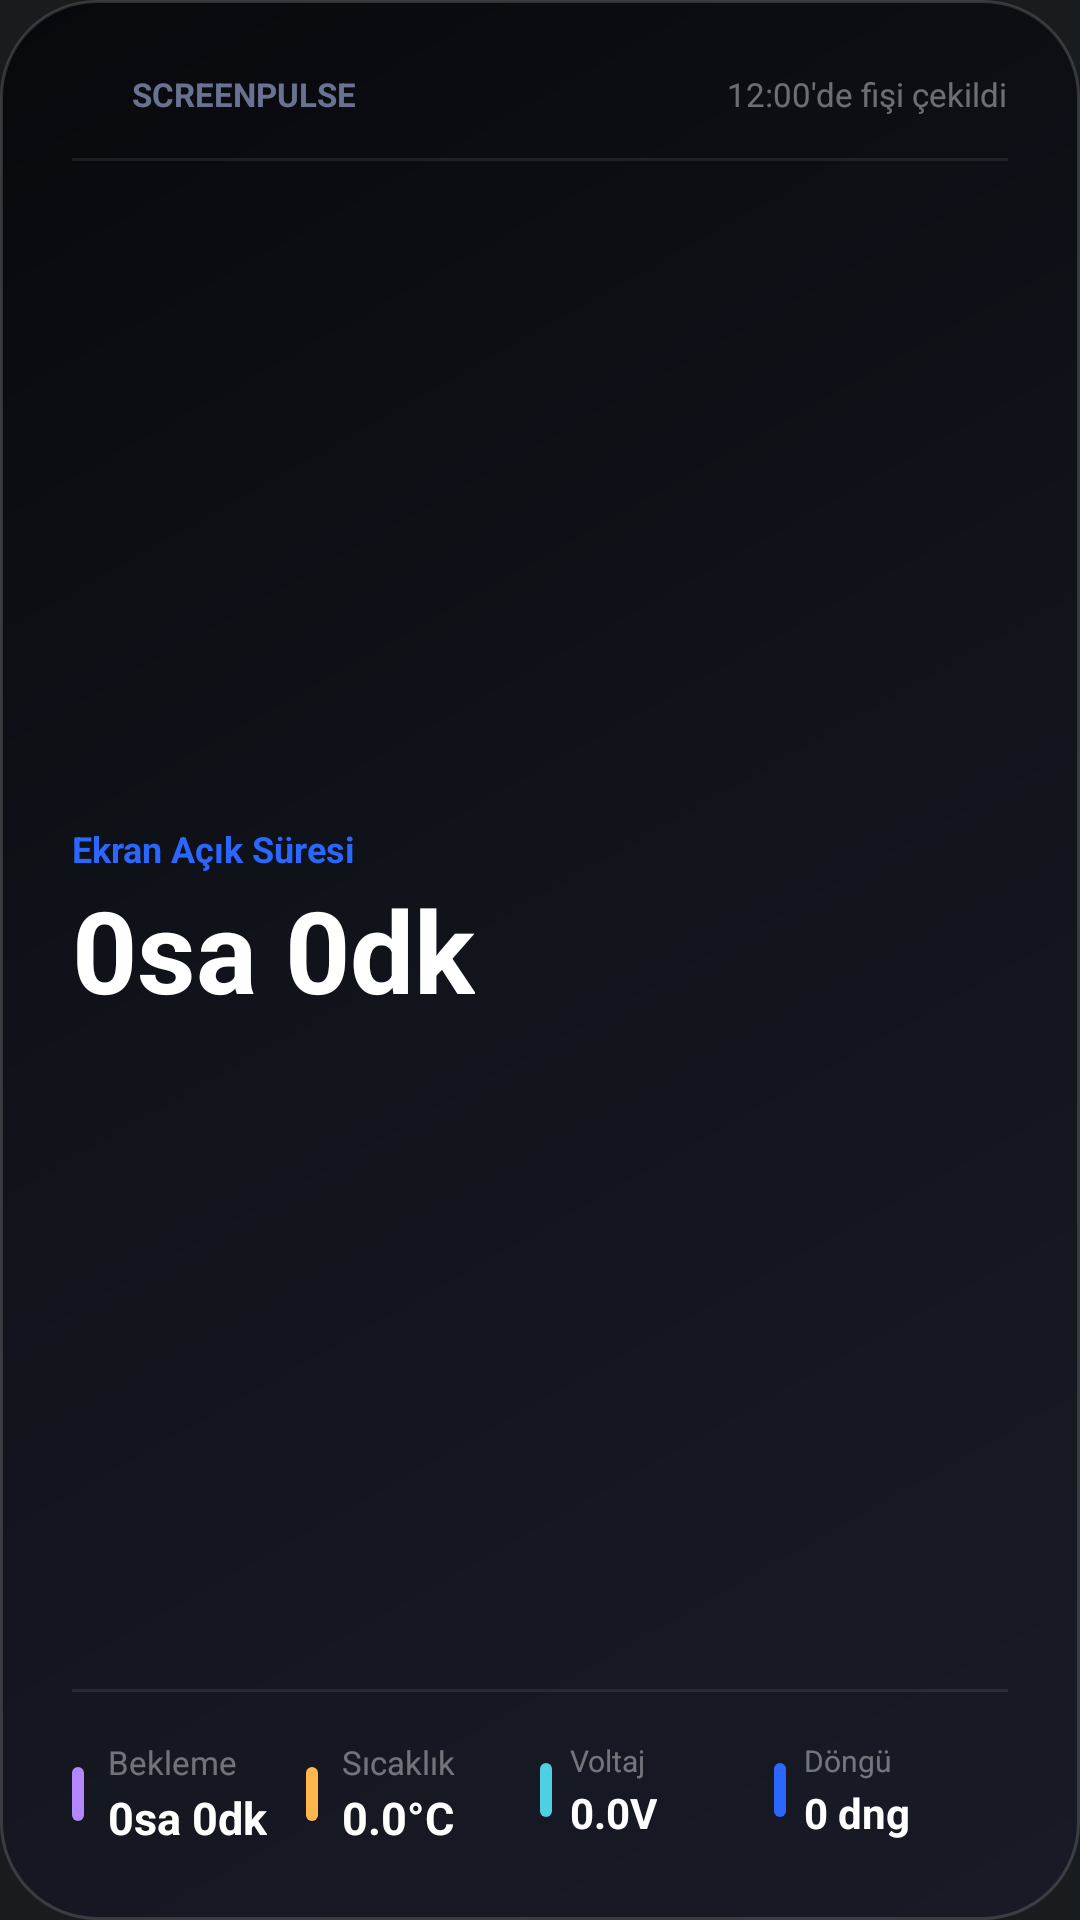

The Android layout XML behind this screen, and the referenced resources:
<!-- AndroidManifest.xml: application theme Theme.MyApplication -->
<!-- res/layout/widget_4x4.xml -->
<?xml version="1.0" encoding="utf-8"?>
<LinearLayout xmlns:android="http://schemas.android.com/apk/res/android"
    android:id="@+id/widget_root"
    android:layout_width="match_parent"
    android:layout_height="match_parent"
    android:background="@drawable/widget_background"
    android:orientation="vertical"
    android:padding="24dp">

    <RelativeLayout
        android:layout_width="match_parent"
        android:layout_height="wrap_content">

        <LinearLayout
            android:layout_width="wrap_content"
            android:layout_height="wrap_content"
            android:orientation="horizontal"
            android:gravity="center_vertical">

            <ImageView
                android:id="@+id/widget_pulse_icon"
                android:layout_width="14dp"
                android:layout_height="14dp" />

            <TextView
                android:layout_width="wrap_content"
                android:layout_height="wrap_content"
                android:layout_marginLeft="6dp"
                android:id="@+id/widget_label_brand"
                android:text="SCREENPULSE"
                android:textColor="#99AAB8E8"
                android:textSize="11sp"
                android:textStyle="bold" />
        </LinearLayout>

        <TextView
            android:id="@+id/widget_last_charge_time"
            android:layout_width="wrap_content"
            android:layout_height="wrap_content"
            android:text="12:00'de fişi çekildi"
            android:textColor="#66FFFFFF"
            android:textSize="11sp"
            android:layout_alignParentRight="true" />
    </RelativeLayout>

    <FrameLayout
        android:id="@+id/widget_divider_1"
        android:layout_width="match_parent"
        android:layout_height="1dp"
        android:background="#14FFFFFF"
        android:layout_marginTop="14dp"
        android:layout_marginBottom="16dp" />

    <LinearLayout
        android:layout_width="match_parent"
        android:layout_height="0dp"
        android:layout_weight="1"
        android:orientation="horizontal"
        android:gravity="center_vertical">

        <LinearLayout
            android:layout_width="0dp"
            android:layout_height="wrap_content"
            android:layout_weight="1.2"
            android:orientation="vertical">

            <TextView
                android:layout_width="wrap_content"
                android:layout_height="wrap_content"
                android:text="Ekran Açık Süresi"
                android:textColor="#2B66FF"
                android:textSize="12sp"
                android:textStyle="bold" />

            <TextView
                android:id="@+id/widget_sot_value"
                android:layout_width="wrap_content"
                android:layout_height="wrap_content"
                android:text="0sa 0dk"
                android:textColor="#FFFFFF"
                android:textSize="38sp"
                android:textStyle="bold" />
        </LinearLayout>

        <LinearLayout
            android:layout_width="0dp"
            android:layout_height="wrap_content"
            android:layout_weight="0.8"
            android:gravity="center">

            <ImageView
                android:id="@+id/widget_battery_circle"
                android:layout_width="82dp"
                android:layout_height="82dp"
                android:scaleType="fitCenter" />
        </LinearLayout>
    </LinearLayout>

    <FrameLayout
        android:id="@+id/widget_divider_2"
        android:layout_width="match_parent"
        android:layout_height="1dp"
        android:background="#14FFFFFF"
        android:layout_marginTop="16dp"
        android:layout_marginBottom="16dp" />

    <LinearLayout
        android:layout_width="match_parent"
        android:layout_height="wrap_content"
        android:orientation="horizontal">

        <LinearLayout
            android:layout_width="0dp"
            android:layout_height="wrap_content"
            android:layout_weight="1"
            android:orientation="horizontal"
            android:gravity="center_vertical">

            <ImageView
                android:layout_width="4dp"
                android:layout_height="18dp"
                android:src="@drawable/accent_bar_purple" />

            <LinearLayout
                android:layout_width="wrap_content"
                android:layout_height="wrap_content"
                android:orientation="vertical"
                android:layout_marginLeft="8dp">

                <TextView
                    android:layout_width="wrap_content"
                    android:layout_height="wrap_content"
                    android:id="@+id/widget_label_standby"
                    android:text="Bekleme"
                    android:textColor="#66FFFFFF"
                    android:textSize="11sp" />

                <TextView
                    android:id="@+id/widget_screen_off_value"
                    android:layout_width="wrap_content"
                    android:layout_height="wrap_content"
                    android:text="0sa 0dk"
                    android:textColor="#FFFFFF"
                    android:textSize="15sp"
                    android:textStyle="bold"
                    android:layout_marginTop="1dp" />
            </LinearLayout>
        </LinearLayout>

        <LinearLayout
            android:layout_width="0dp"
            android:layout_height="wrap_content"
            android:layout_weight="1"
            android:orientation="horizontal"
            android:gravity="center_vertical">

            <ImageView
                android:layout_width="4dp"
                android:layout_height="18dp"
                android:src="@drawable/accent_bar_orange" />

            <LinearLayout
                android:layout_width="wrap_content"
                android:layout_height="wrap_content"
                android:orientation="vertical"
                android:layout_marginLeft="8dp">

                <TextView
                    android:layout_width="wrap_content"
                    android:layout_height="wrap_content"
                    android:id="@+id/widget_label_temp"
                    android:text="Sıcaklık"
                    android:textColor="#66FFFFFF"
                    android:textSize="11sp" />

                <TextView
                    android:id="@+id/widget_temp_value"
                    android:layout_width="wrap_content"
                    android:layout_height="wrap_content"
                    android:text="0.0°C"
                    android:textColor="#FFFFFF"
                    android:textSize="15sp"
                    android:textStyle="bold"
                    android:layout_marginTop="1dp" />
            </LinearLayout>
        </LinearLayout>

        <LinearLayout
            android:layout_width="0dp"
            android:layout_height="wrap_content"
            android:layout_weight="1"
            android:orientation="horizontal"
            android:gravity="center_vertical">

            <ImageView
                android:layout_width="4dp"
                android:layout_height="18dp"
                android:src="@drawable/accent_bar_teal" />

            <LinearLayout
                android:layout_width="wrap_content"
                android:layout_height="wrap_content"
                android:orientation="vertical"
                android:layout_marginLeft="6dp">

                <TextView
                    android:layout_width="wrap_content"
                    android:layout_height="wrap_content"
                    android:id="@+id/widget_label_voltage"
                    android:text="Voltaj"
                    android:textColor="#66FFFFFF"
                    android:textSize="10sp" />

                <TextView
                    android:id="@+id/widget_voltage_value"
                    android:layout_width="wrap_content"
                    android:layout_height="wrap_content"
                    android:text="0.0V"
                    android:textColor="#FFFFFF"
                    android:textSize="14sp"
                    android:textStyle="bold"
                    android:layout_marginTop="1dp" />
            </LinearLayout>
        </LinearLayout>

        <LinearLayout
            android:layout_width="0dp"
            android:layout_height="wrap_content"
            android:layout_weight="1"
            android:orientation="horizontal"
            android:gravity="center_vertical">

            <ImageView
                android:layout_width="4dp"
                android:layout_height="18dp"
                android:src="@drawable/accent_bar_blue" />

            <LinearLayout
                android:layout_width="wrap_content"
                android:layout_height="wrap_content"
                android:orientation="vertical"
                android:layout_marginLeft="6dp">

                <TextView
                    android:layout_width="wrap_content"
                    android:layout_height="wrap_content"
                    android:id="@+id/widget_label_cycle_title"
                    android:text="Döngü"
                    android:textColor="#66FFFFFF"
                    android:textSize="10sp" />

                <TextView
                    android:id="@+id/widget_cycle_value"
                    android:layout_width="wrap_content"
                    android:layout_height="wrap_content"
                    android:text="0 dng"
                    android:textColor="#FFFFFF"
                    android:textSize="14sp"
                    android:textStyle="bold"
                    android:layout_marginTop="1dp" />
            </LinearLayout>
        </LinearLayout>

    </LinearLayout>

</LinearLayout>
<!-- resources referenced by this layout -->
<resources>
  <!-- drawable accent_bar_blue (drawable) -->
  <?xml version="1.0" encoding="utf-8"?>
  <shape xmlns:android="http://schemas.android.com/apk/res/android">
      <solid android:color="#2B66FF" />
      <corners android:radius="3dp" />
      <size android:width="4dp" android:height="18dp" />
  </shape>
  <!-- drawable accent_bar_orange (drawable) -->
  <?xml version="1.0" encoding="utf-8"?>
  <shape xmlns:android="http://schemas.android.com/apk/res/android">
      <solid android:color="#FFB74D" />
      <corners android:radius="3dp" />
      <size android:width="4dp" android:height="18dp" />
  </shape>
  <!-- drawable accent_bar_purple (drawable) -->
  <?xml version="1.0" encoding="utf-8"?>
  <shape xmlns:android="http://schemas.android.com/apk/res/android">
      <solid android:color="#B388FF" />
      <corners android:radius="3dp" />
      <size android:width="4dp" android:height="18dp" />
  </shape>
  <!-- drawable accent_bar_teal (drawable) -->
  <?xml version="1.0" encoding="utf-8"?>
  <shape xmlns:android="http://schemas.android.com/apk/res/android">
      <solid android:color="#4DD0E1" />
      <corners android:radius="3dp" />
      <size android:width="4dp" android:height="18dp" />
  </shape>
  <!-- drawable widget_background (drawable) -->
  <?xml version="1.0" encoding="utf-8"?>
  <shape xmlns:android="http://schemas.android.com/apk/res/android">
      <gradient
          android:type="linear"
          android:angle="135"
          android:startColor="#181B26"
          android:centerColor="#12141C"
          android:endColor="#08090D" />
      <corners android:radius="32dp" />
      <stroke
          android:width="1dp"
          android:color="#26FFFFFF" />
  </shape>
  <style name="Theme.MyApplication" parent="android:Theme.DeviceDefault.NoActionBar" />
</resources>
